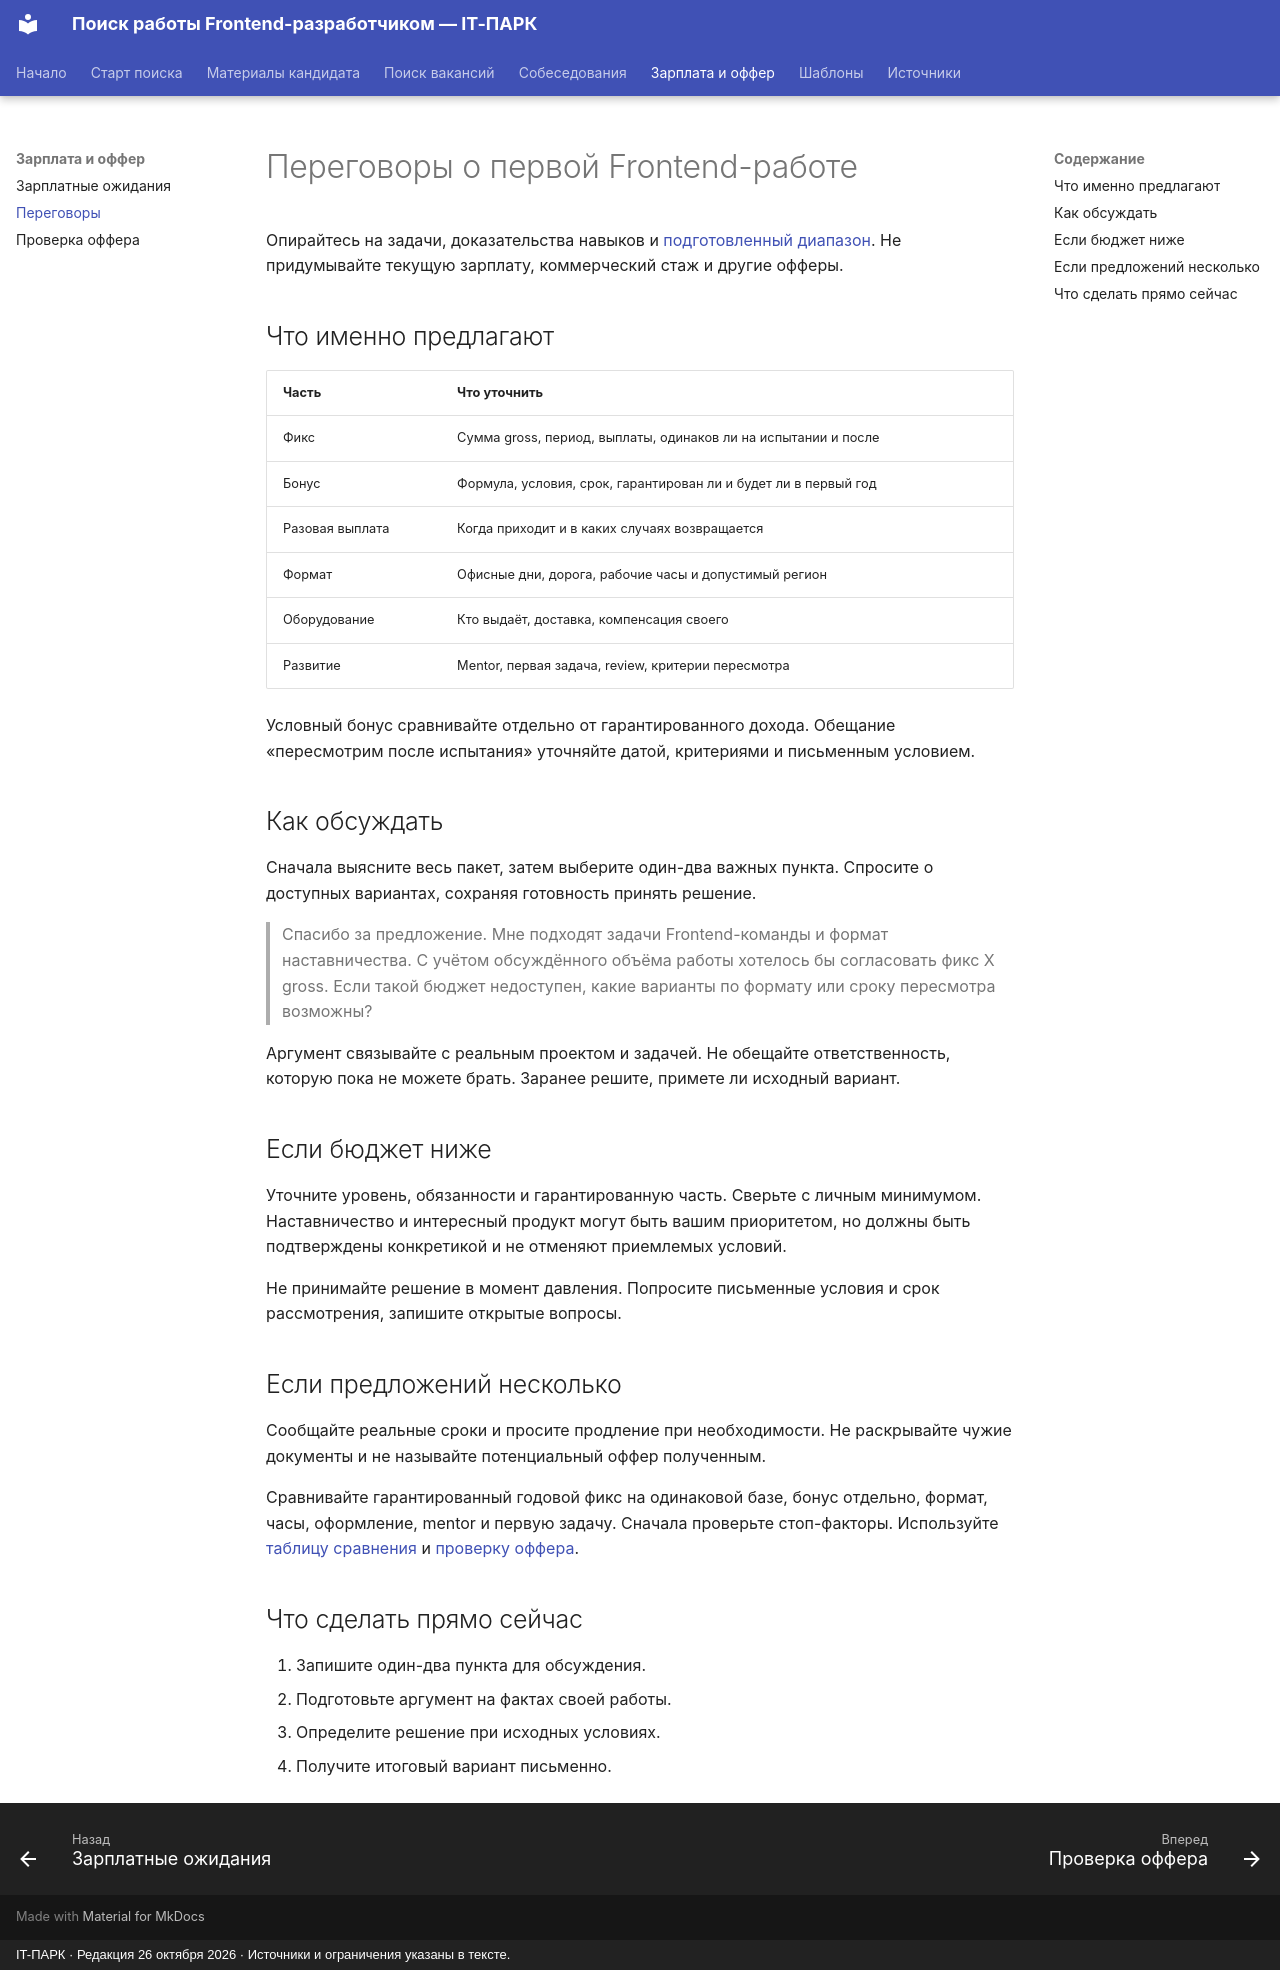

repository: itpark32/web-14-job-offer · page: salary/negotiation/index.html · generator: mkdocs · copyright: IT-ПАРК · Редакция 26 октября 2026 · Источники и ограничения указаны в тексте.

# Переговоры о первой Frontend-работе

Опирайтесь на задачи, доказательства навыков и [подготовленный диапазон](expectations.md). Не придумывайте текущую зарплату, коммерческий стаж и другие офферы.

## Что именно предлагают

| Часть | Что уточнить |
|---|---|
| Фикс | Сумма gross, период, выплаты, одинаков ли на испытании и после |
| Бонус | Формула, условия, срок, гарантирован ли и будет ли в первый год |
| Разовая выплата | Когда приходит и в каких случаях возвращается |
| Формат | Офисные дни, дорога, рабочие часы и допустимый регион |
| Оборудование | Кто выдаёт, доставка, компенсация своего |
| Развитие | Mentor, первая задача, review, критерии пересмотра |

Условный бонус сравнивайте отдельно от гарантированного дохода. Обещание «пересмотрим после испытания» уточняйте датой, критериями и письменным условием.

## Как обсуждать

Сначала выясните весь пакет, затем выберите один-два важных пункта. Спросите о доступных вариантах, сохраняя готовность принять решение.

> Спасибо за предложение. Мне подходят задачи Frontend-команды и формат наставничества. С учётом обсуждённого объёма работы хотелось бы согласовать фикс X gross. Если такой бюджет недоступен, какие варианты по формату или сроку пересмотра возможны?

Аргумент связывайте с реальным проектом и задачей. Не обещайте ответственность, которую пока не можете брать. Заранее решите, примете ли исходный вариант.

## Если бюджет ниже

Уточните уровень, обязанности и гарантированную часть. Сверьте с личным минимумом. Наставничество и интересный продукт могут быть вашим приоритетом, но должны быть подтверждены конкретикой и не отменяют приемлемых условий.

Не принимайте решение в момент давления. Попросите письменные условия и срок рассмотрения, запишите открытые вопросы.

## Если предложений несколько

Сообщайте реальные сроки и просите продление при необходимости. Не раскрывайте чужие документы и не называйте потенциальный оффер полученным.

Сравнивайте гарантированный годовой фикс на одинаковой базе, бонус отдельно, формат, часы, оформление, mentor и первую задачу. Сначала проверьте стоп-факторы. Используйте [таблицу сравнения](../templates/index.md#offer-comparison) и [проверку оффера](offer.md).

## Что сделать прямо сейчас

1. Запишите один-два пункта для обсуждения.
2. Подготовьте аргумент на фактах своей работы.
3. Определите решение при исходных условиях.
4. Получите итоговый вариант письменно.
